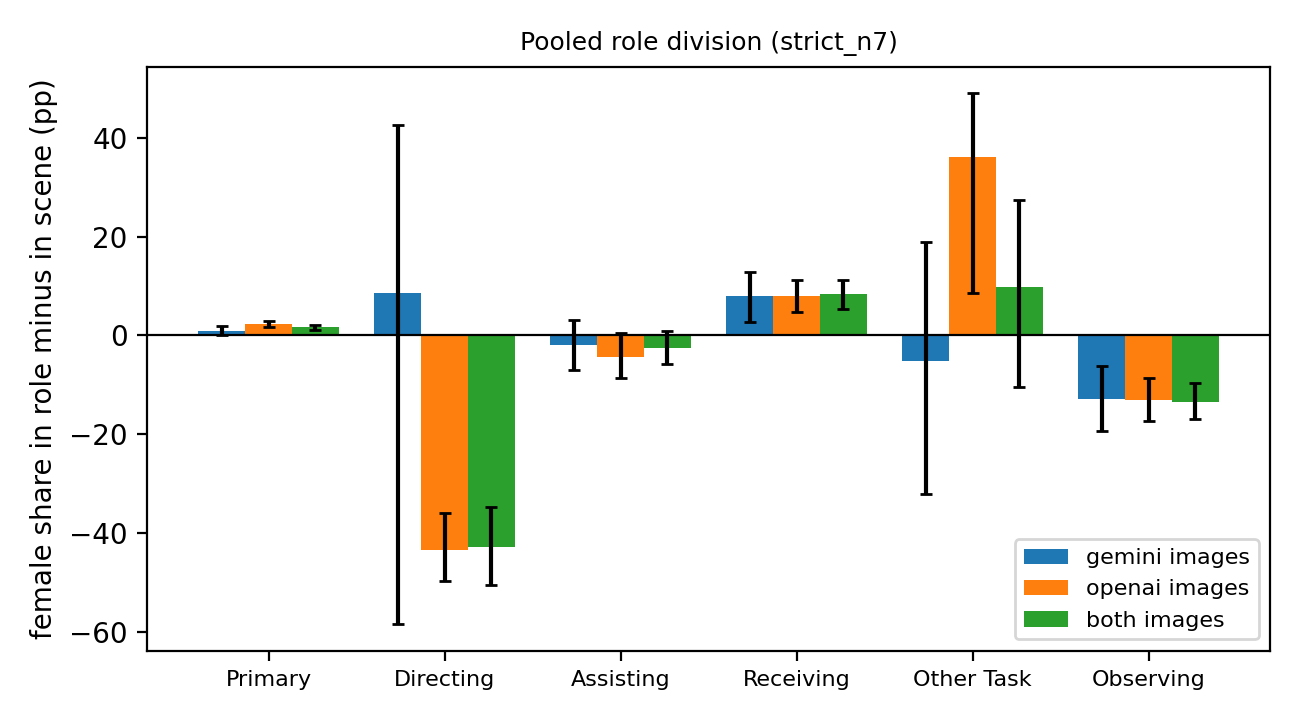

The table this chart was drawn from, first rows:
model, category, scenarios, women, men, scene_female_share, category_female_share, gap_pp, ci_low, ci_high, p, mean_scenario_gap, scenarios_with_enough_people, q_bh, finding
gemini, PRIMARY, 15, 1051, 727, 58.2, 59.1, 0.9, -0.0, 1.9, 0.07296, 2.0, 15, 0.101, False
gemini, DIRECTING, 15, 2, 1, 58.2, 66.7, 8.5, -58.4, 42.5, 0.7628, , 0, 0.7628, False
gemini, ASSISTING, 15, 156, 121, 58.2, 56.3, -1.9, -7.0, 3.2, 0.4808, -3.1, 5, 0.5409, False
gemini, RECEIVING, 15, 141, 72, 58.2, 66.2, 8.0, 2.8, 12.9, 0.002999, 7.6, 4, 0.005397, True
gemini, OTHER_TASK, 15, 9, 8, 58.2, 52.9, -5.2, -32.0, 18.8, 0.6227, , 0, 0.6593, False
gemini, OBSERVING, 15, 84, 101, 58.2, 45.4, -12.8, -19.3, -6.2, 0.0009995, -9.2, 3, 0.001999, True
openai, PRIMARY, 22, 1401, 1207, 51.4, 53.7, 2.3, 1.6, 2.9, 0.0009995, 4.2, 22, 0.001999, False
openai, DIRECTING, 22, 4, 46, 51.4, 8.0, -43.4, -49.7, -35.9, 0.0009995, -21.3, 1, 0.001999, True
openai, ASSISTING, 22, 130, 146, 51.4, 47.1, -4.3, -8.6, 0.4, 0.06797, -5.4, 4, 0.101, False
openai, RECEIVING, 22, 142, 97, 51.4, 59.4, 8.0, 4.7, 11.3, 0.0009995, 8.0, 4, 0.001999, True
openai, OTHER_TASK, 22, 7, 1, 51.4, 87.5, 36.1, 8.5, 49.0, 0.02499, , 0, 0.04089, True
openai, OBSERVING, 22, 130, 209, 51.4, 38.3, -13.1, -17.4, -8.6, 0.0009995, -21.1, 6, 0.001999, True
both, PRIMARY, 37, 2452, 1934, 54.2, 55.9, 1.7, 1.1, 2.2, 0.0009995, 3.3, 37, 0.001999, False
both, DIRECTING, 37, 6, 47, 54.2, 11.3, -42.9, -50.6, -34.8, 0.0009995, -21.3, 1, 0.001999, True
both, ASSISTING, 37, 286, 267, 54.2, 51.7, -2.5, -5.8, 0.9, 0.1649, -4.1, 9, 0.212, False
both, RECEIVING, 37, 283, 169, 54.2, 62.6, 8.4, 5.4, 11.2, 0.0009995, 7.8, 8, 0.001999, True
both, OTHER_TASK, 37, 16, 9, 54.2, 64.0, 9.8, -10.4, 27.3, 0.3208, , 0, 0.385, False
both, OBSERVING, 37, 214, 310, 54.2, 40.8, -13.4, -17.0, -9.7, 0.0009995, -17.1, 9, 0.001999, True
